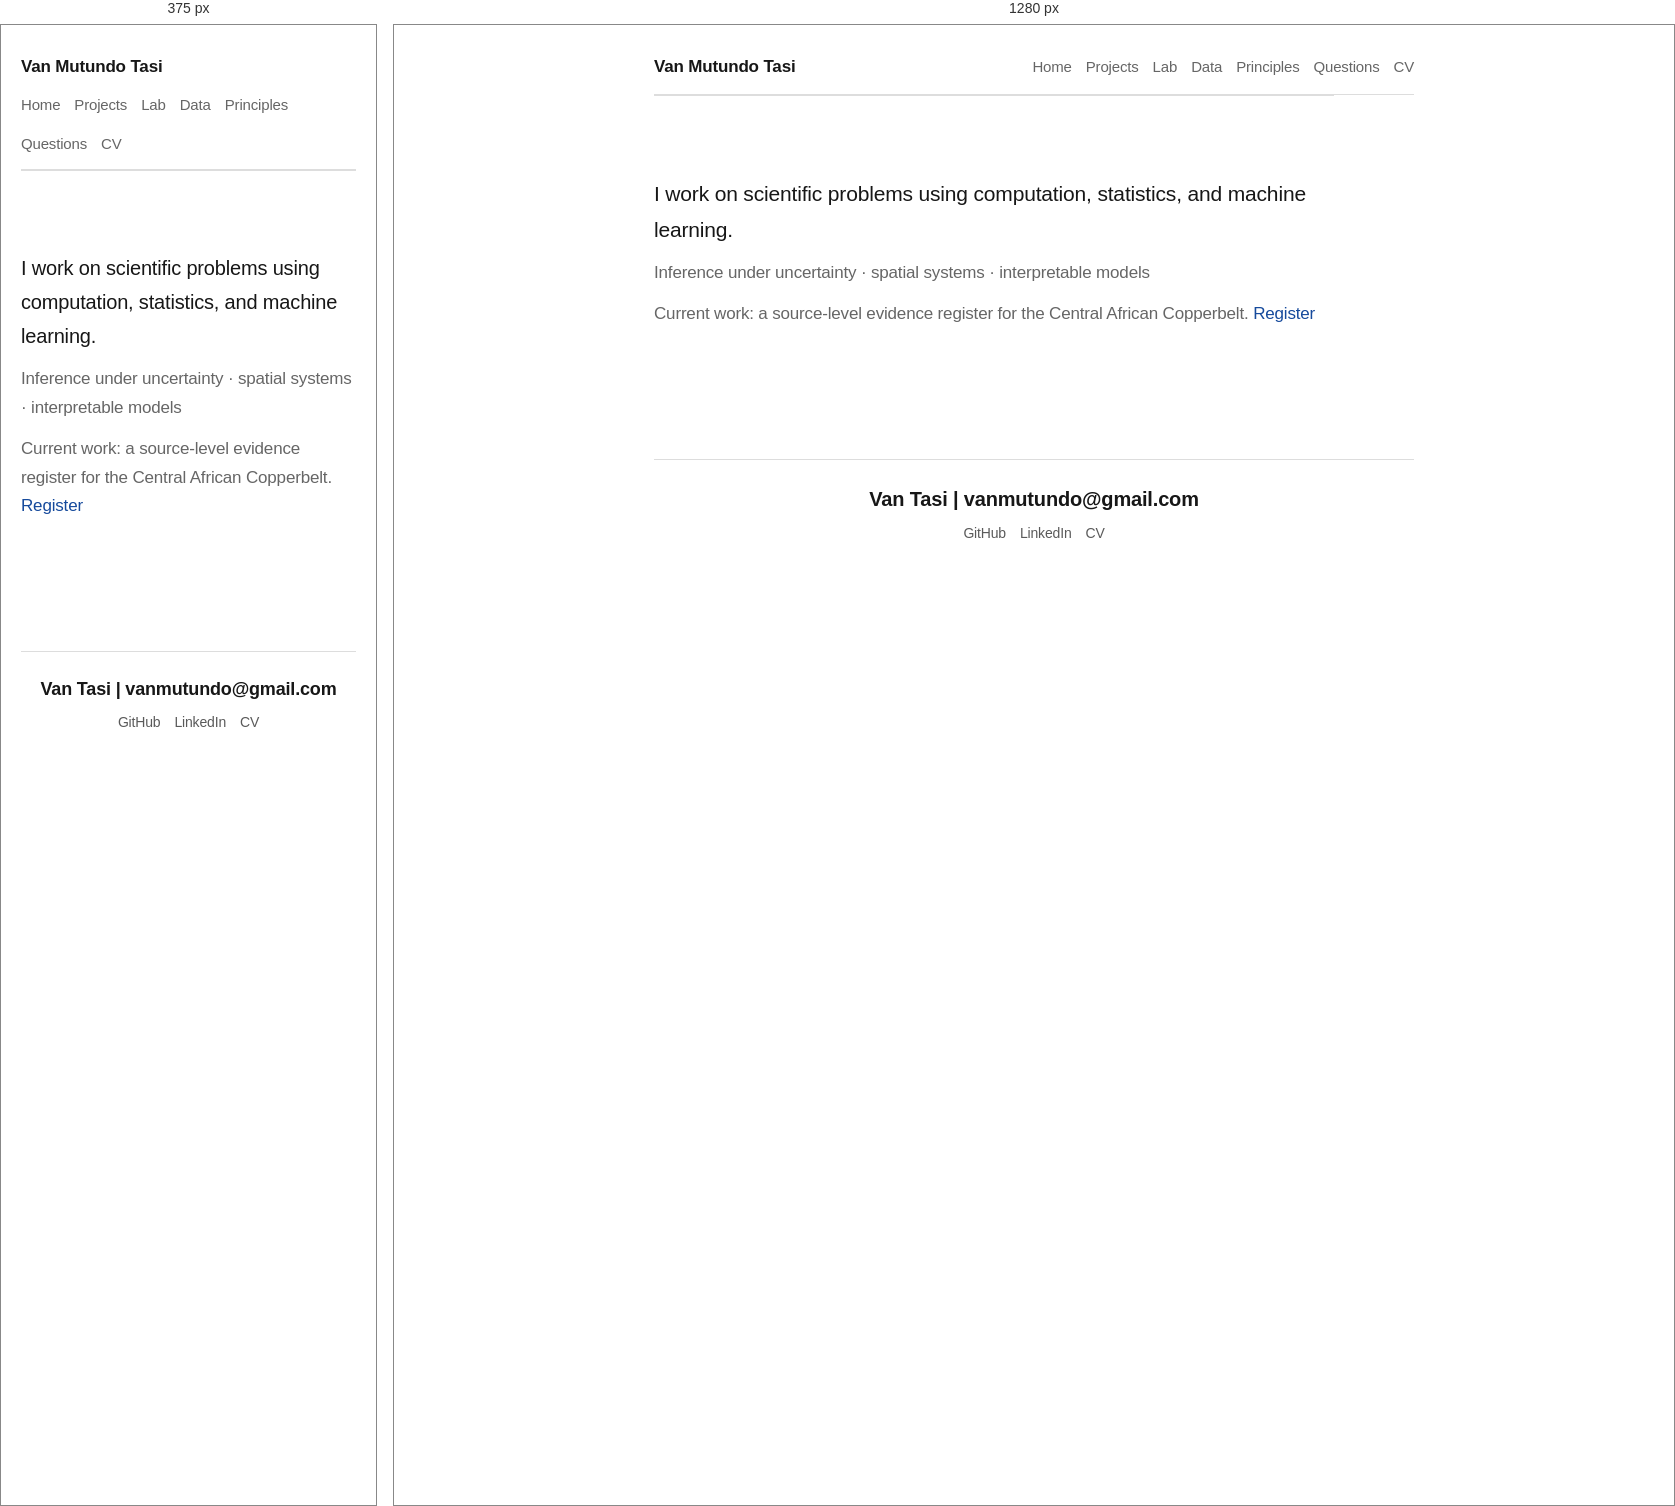
Rendered at 375 px and 1280 px, left to right.

<!-- file: index.html -->
<!doctype html>
<html lang="en">
<head>
  <meta charset="utf-8">
  <meta name="viewport" content="width=device-width,initial-scale=1">
  <title>Van Mutundo Tasi</title>
  <link rel="stylesheet" href="style.css">
</head>
<body>
  <header>
    <a class="name" href="index.html">Van Mutundo Tasi</a>
    <nav>
      <a href="index.html">Home</a>
      <a href="projects/index.html">Projects</a>
      <a href="lab/index.html">Lab</a>
      <a href="data/index.html">Data</a>
      <a href="principles.html">Principles</a>
      <a href="questions.html">Questions</a>
      <a href="cv.html">CV</a>
    </nav>
  </header>
  <main>
    <section class="intro" style="padding-top:80px">
      <p>I work on scientific problems using computation, statistics, and machine learning.</p>
      <p class="quiet">Inference under uncertainty · spatial systems · interpretable models</p>
      <p class="quiet">Current work: a source-level evidence register for the Central African Copperbelt. <a href="data/index.html#corpus">Register</a></p>
    </section>
  </main>
  <footer class="site-footer">
    <div class="contact-line">Van Tasi | <a href="mailto:vanmutundo@gmail.com">vanmutundo@gmail.com</a></div>
    <div class="footer-links">
      <a href="https://github.com/vmtasi" target="_blank" rel="noreferrer">GitHub</a>
      <a href="https://www.linkedin.com/" target="_blank" rel="noreferrer">LinkedIn</a>
      <a href="cv.html">CV</a>
    </div>
  </footer>
</body>
</html>


/* @media block from style.css */
@media(max-width:650px){
	header{display:block}
	nav{margin-top:10px}
	.intro{padding-top:42px;font-size:20px}
	.date{display:block;width:auto;margin-bottom:2px}
	.contact-line{font-size:18px}
}